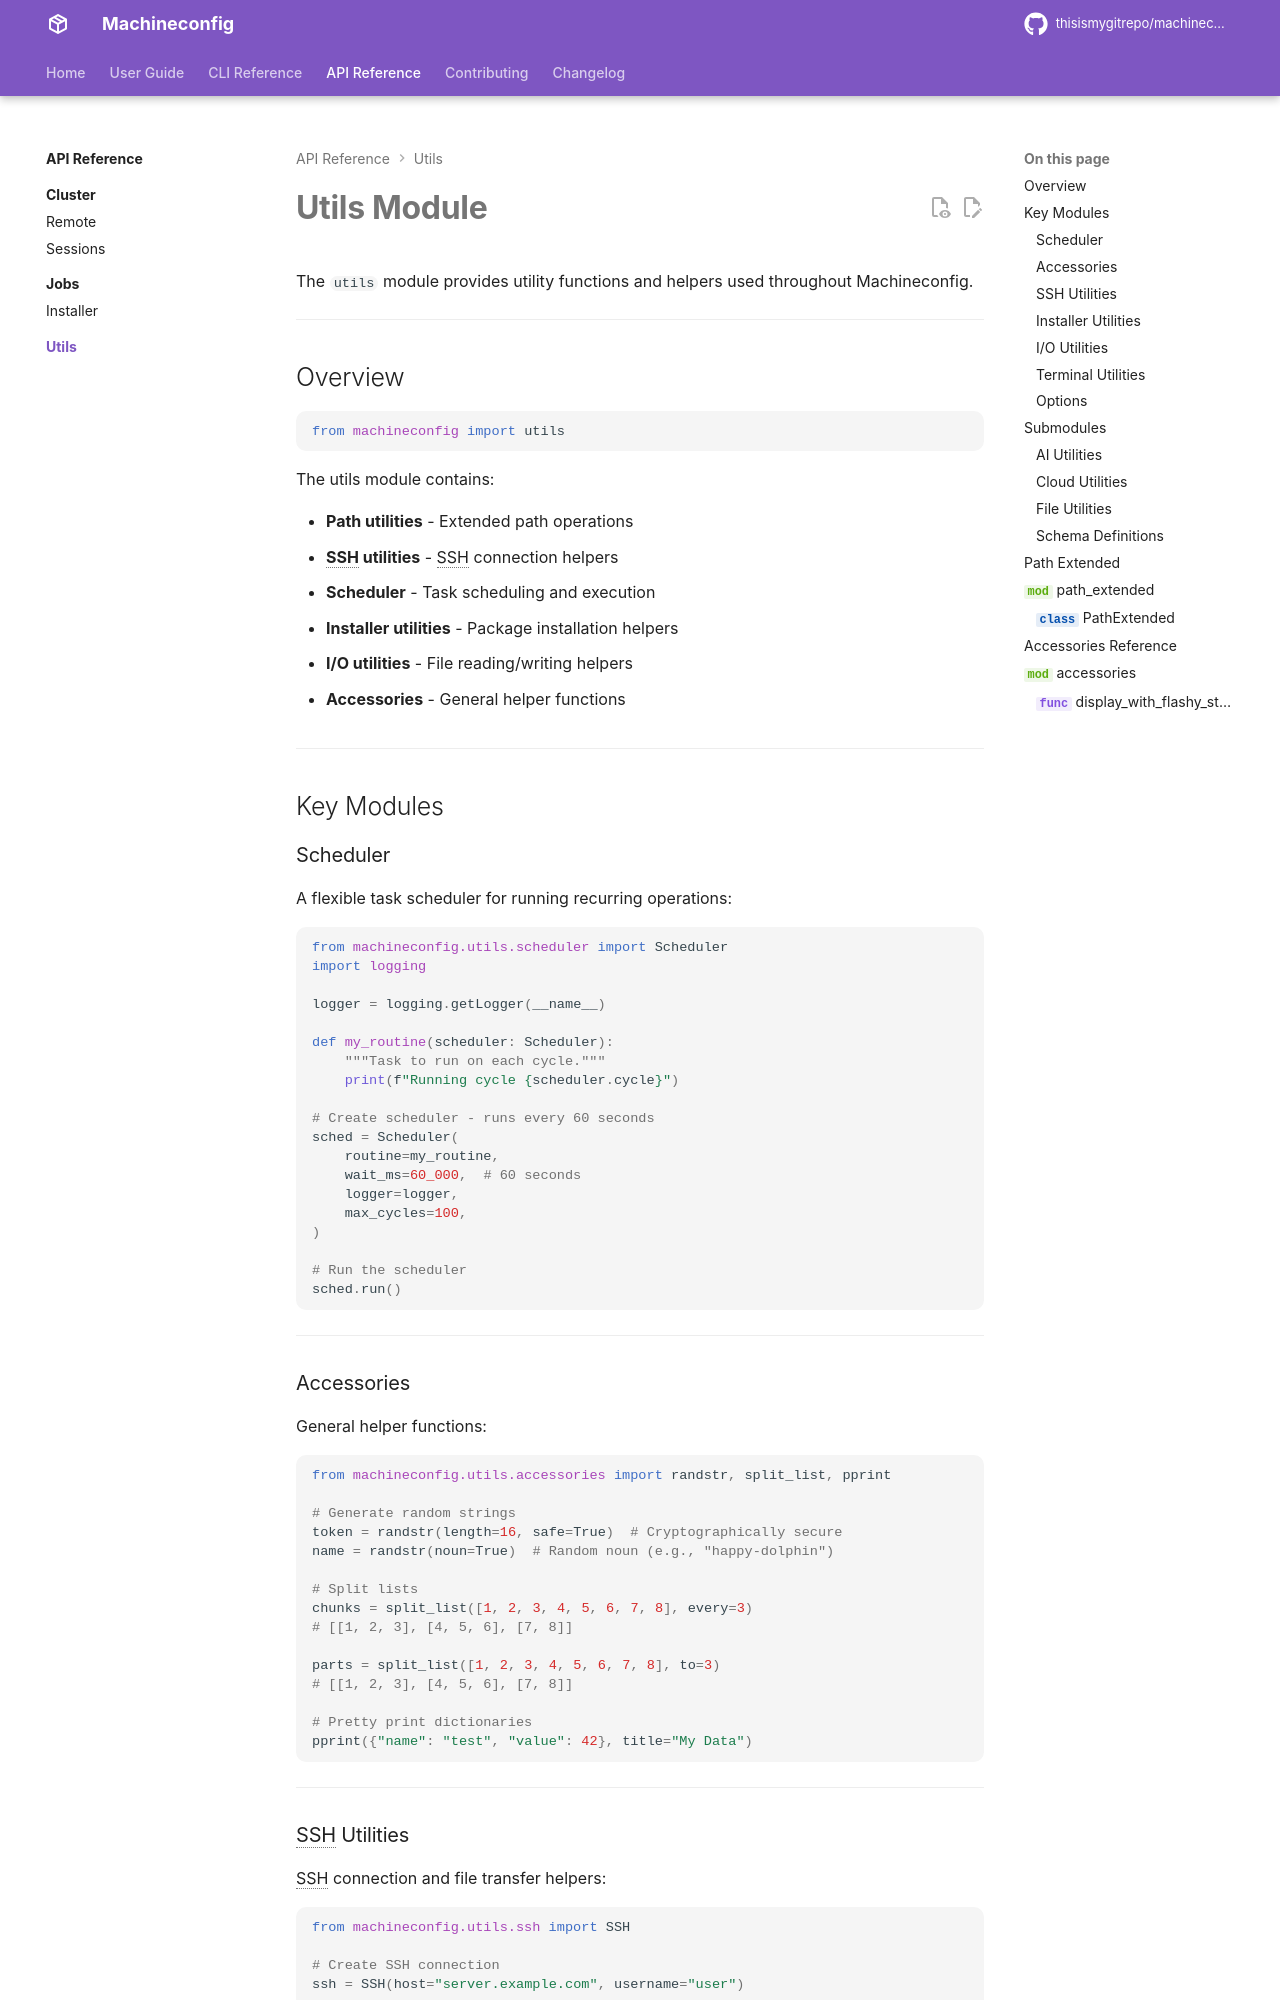

repository: thisismygitrepo/machineconfig · page: api/utils/index.html · generator: mkdocs

# Utils Module

The `utils` module provides utility functions and helpers used throughout Machineconfig.

---

## Overview

```python
from machineconfig import utils
```

The utils module contains:

- **Path utilities** - Extended path operations
- **SSH utilities** - SSH connection helpers
- **Scheduler** - Task scheduling and execution
- **Installer utilities** - Package installation helpers
- **I/O utilities** - File reading/writing helpers
- **Accessories** - General helper functions

---

## Key Modules

### Scheduler

A flexible task scheduler for running recurring operations:

```python
from machineconfig.utils.scheduler import Scheduler
import logging

logger = logging.getLogger(__name__)

def my_routine(scheduler: Scheduler):
    """Task to run on each cycle."""
    print(f"Running cycle {scheduler.cycle}")

# Create scheduler - runs every 60 seconds
sched = Scheduler(
    routine=my_routine,
    wait_ms=60_000,  # 60 seconds
    logger=logger,
    max_cycles=100,
)

# Run the scheduler
sched.run()
```

---
